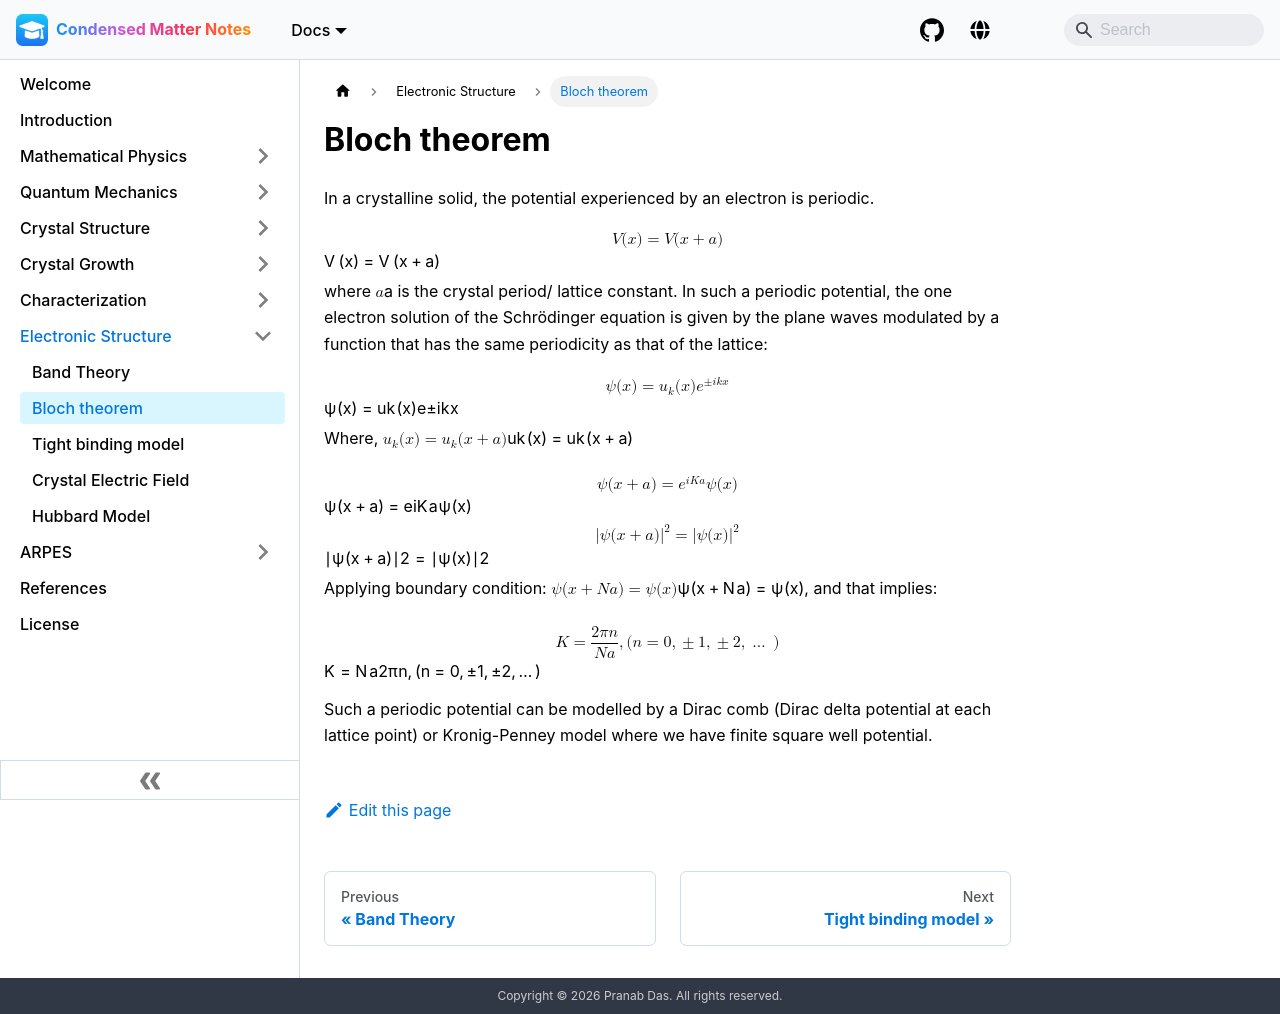

repository: pranabdas/condmat-notes · page: electronic-structure/bloch-theorem/index.html · generator: docusaurus

---
title: Bloch theorem
---
In a crystalline solid, the potential experienced by an electron is periodic.

$$
V(x) = V(x + a)
$$

where $a$ is the crystal period/ lattice constant. In such a periodic potential,
the one electron solution of the Schrödinger equation is given by the plane
waves modulated by a function that has the same periodicity as that of the
lattice:

$$
\psi(x) = u_k(x) e^{\pm ikx}
$$

Where, $u_k(x) = u_k(x + a)$

$$
\psi(x + a) = e^{iKa} \psi(x)
$$

$$
|\psi(x+a)|^2 = |\psi(x)|^2
$$

Applying boundary condition: $\psi(x + Na) = \psi(x)$, and that implies:

$$
K = \frac{2\pi n}{Na},  (n = 0, \pm 1, \pm 2, \dots)
$$

Such a periodic potential can be modelled by a Dirac comb (Dirac delta potential
at each lattice point) or Kronig-Penney model where we have finite square well
potential.
